3-way image classification set "CLAHE" from GitHub (MayaUA21/TUGAS-AKHIR-MAYA-NEW); label vocabulary: benign, malignant, normal.

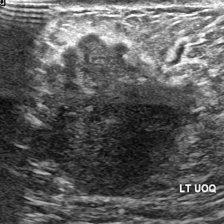
Label: malignant

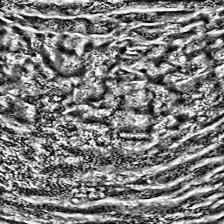
Label: normal

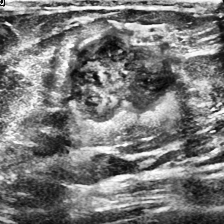
Label: malignant

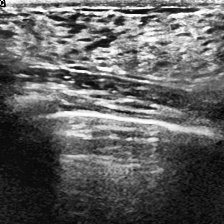
Label: normal

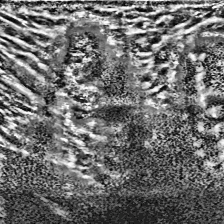
Label: malignant

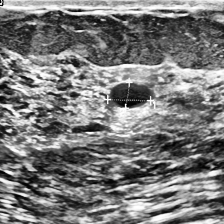
Label: benign
